Run: headless pygame with SDL's dummy video driver; simulated clock (each Clock.tick advances the game by its frame time, no real sleeping); random seed 0; keys injected as events and as key.get_pressed() state; no mouse input.
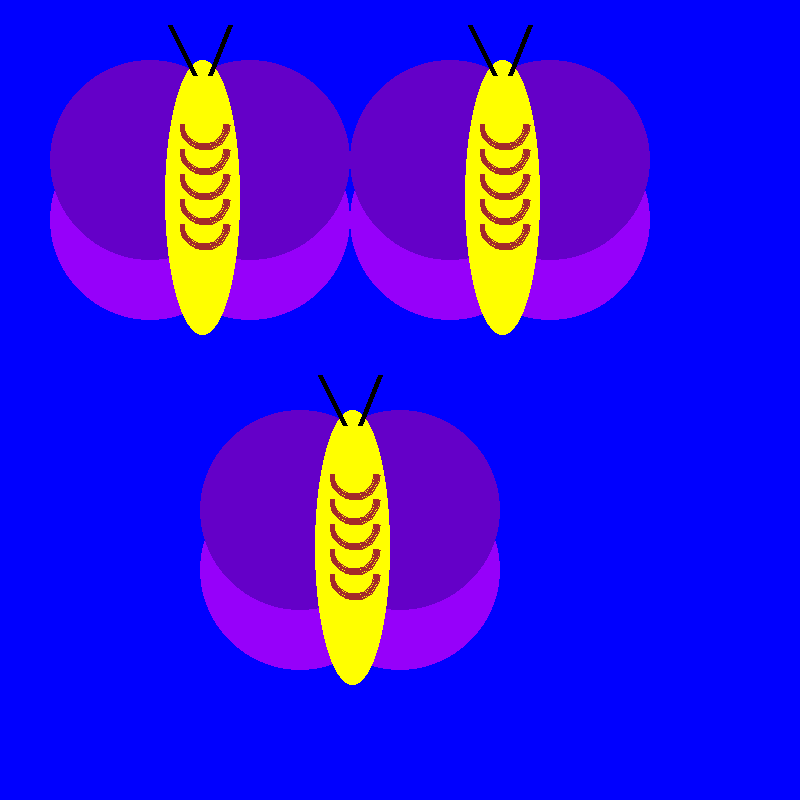
Frame 1 of 4 · flips 1–60 · no input
Frame 2 of 4 · flips 61–180 · tapped SPACE, RETURN · held RIGHT (→), D · screen unchanged from frame 1, image omitted
Frame 3 of 4 · flips 181–300 · held DOWN (↓), S · screen unchanged from frame 2, image omitted
Frame 4 of 4 · flips 301–420 · held LEFT (←), A, UP (↑), W · screen unchanged from frame 3, image omitted

The pygame program that drew these frames:

import pygame
import math
pygame.init()
screen = pygame.display.set_mode((800,800))
pygame.display.set_caption("butterfly")
color = (0,0,255)
screen.fill(color)
PI=math.pi
YELLOW = (255,255,0)
BLACK = (0,0,0)
PURPLE = (150,0,250)
PURPLE1 = (100,0,200)
BROWN = (164,42,42)
class butterfly:
    def __init__(self, xpos, ypos):
        self.xpos = xpos
        self.ypos = ypos
        
    def draw(self):
        pygame.draw.circle(screen, (PURPLE), (self.xpos+50, self.ypos+20), 100)
        pygame.draw.circle(screen, (PURPLE), (self.xpos-50, self.ypos+20), 100)
        pygame.draw.circle(screen, (PURPLE1), (self.xpos+50, self.ypos-40), 100)
        pygame.draw.circle(screen, (PURPLE1), (self.xpos-50, self.ypos-40), 100)
        pygame.draw.ellipse(screen, (YELLOW), (self.xpos-35, self.ypos-140, 75,275))
        pygame.draw.line(screen, (BLACK), (self.xpos-30,self.ypos-175),(self.xpos-5,self.ypos-125),5)
        pygame.draw.line(screen, (BLACK), (self.xpos+30,self.ypos-175),(self.xpos+10,self.ypos-125),5)
        pygame.draw.arc(screen, (BROWN), (self.xpos-20,self.ypos-100,50,50), PI, 0, 5)
        pygame.draw.arc(screen, (BROWN), (self.xpos-20,self.ypos-75,50,50), PI, 0, 5)
        pygame.draw.arc(screen, (BROWN), (self.xpos-20,self.ypos-50,50,50), PI, 0, 5)
        pygame.draw.arc(screen, (BROWN), (self.xpos-20,self.ypos-25,50,50), PI, 0, 5)
        pygame.draw.arc(screen, (BROWN), (self.xpos-20,self.ypos,50,50), PI, 0, 5)

butterfly1 = butterfly(200,200)
butterfly2 = butterfly(500,200)
butterfly3 = butterfly(350,550)


doExit = False
clock = pygame.time.Clock()

while not doExit:
    clock.tick(60)
    
    for event in pygame.event.get():
        if event.type == pygame.QUIT:
            doExit = True
            
    butterfly1.draw()
    butterfly2.draw()
    butterfly3.draw()
    pygame.display.flip()
    
pygame.quit()
